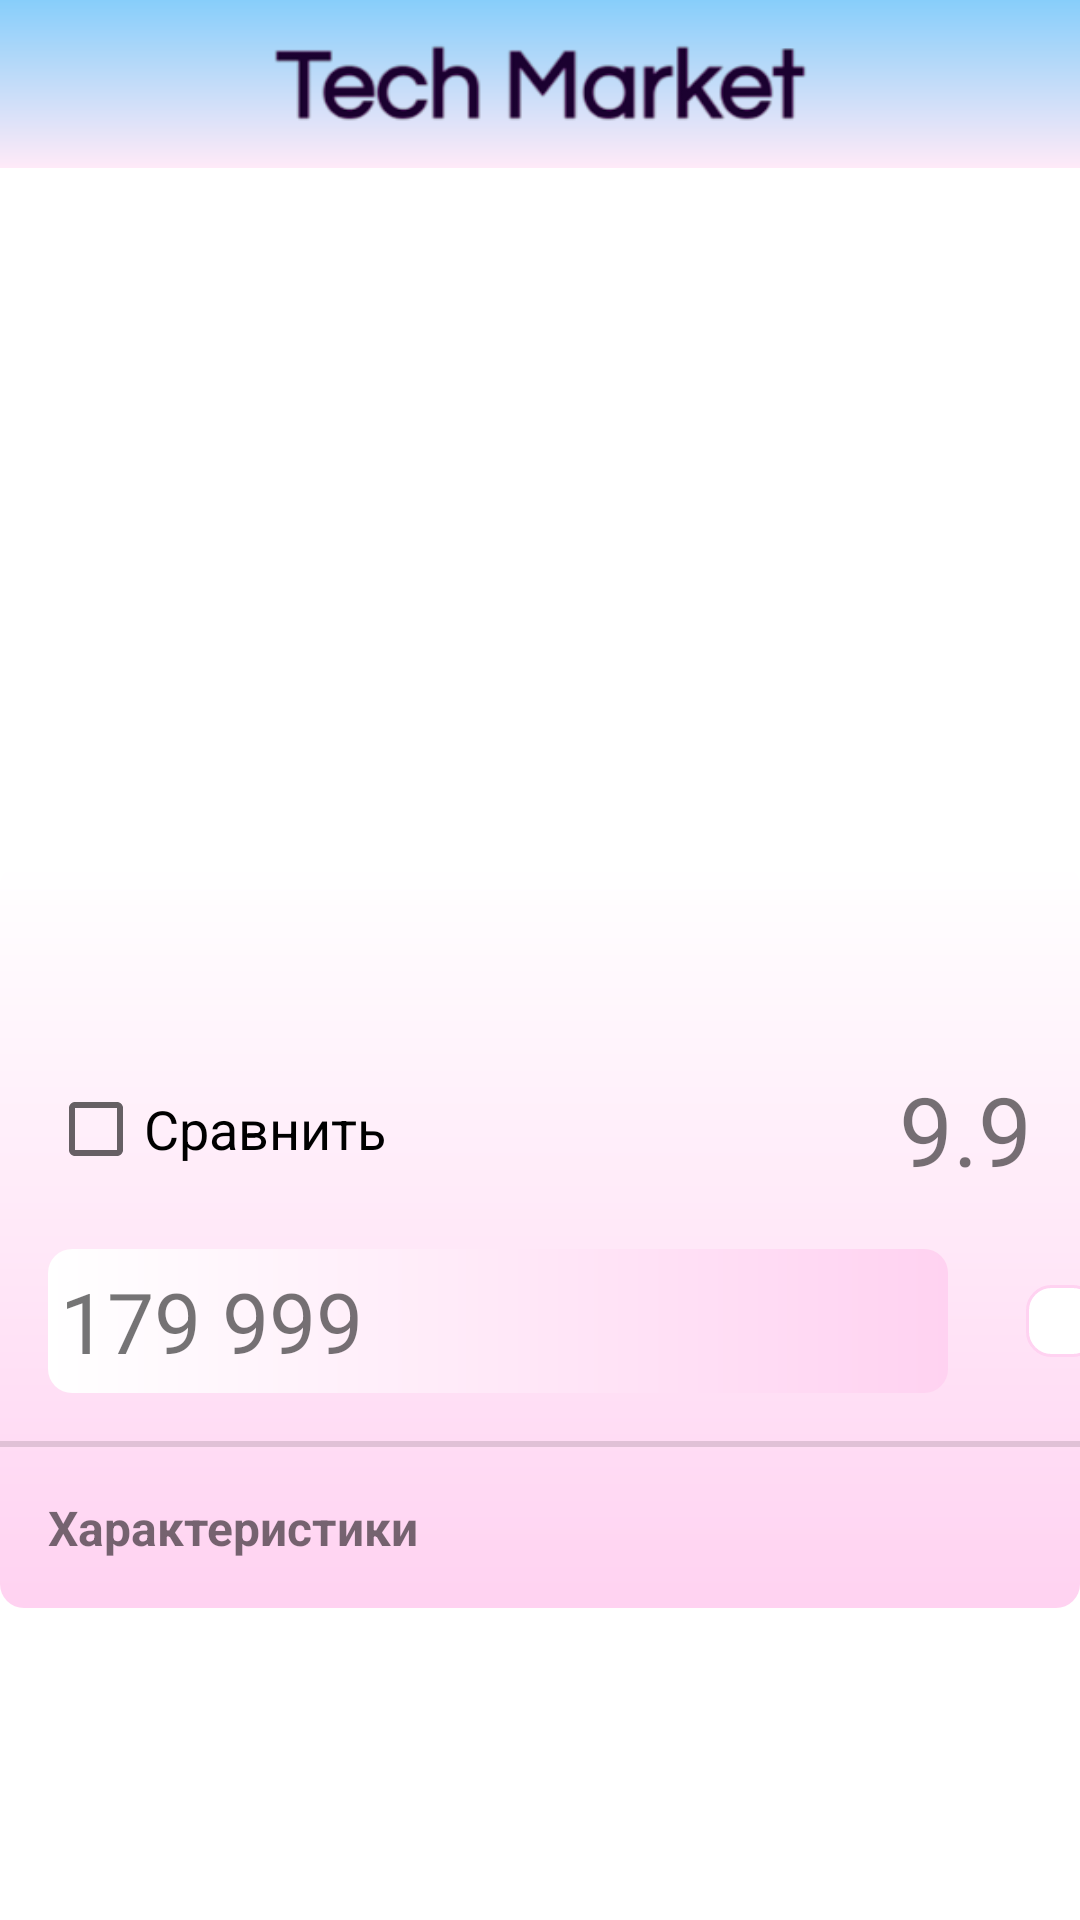

The Android layout XML behind this screen, and the referenced resources:
<!-- AndroidManifest.xml: application theme Theme.TechMarket -->
<!-- res/layout/details_fragment.xml -->
<?xml version="1.0" encoding="utf-8"?>
<ScrollView xmlns:android="http://schemas.android.com/apk/res/android"
    xmlns:app="http://schemas.android.com/apk/res-auto"
    xmlns:tools="http://schemas.android.com/tools"
    android:layout_width="match_parent"
    android:layout_height="match_parent">

    <androidx.appcompat.widget.LinearLayoutCompat
        android:layout_width="match_parent"
        android:layout_height="wrap_content"
        android:orientation="vertical"
        android:paddingBottom="64dp">

        <include
            android:id="@+id/toolbar"
            layout="@layout/toolbar" />

        <ImageView
            android:id="@+id/details_fragment_image"
            android:layout_width="wrap_content"
            android:layout_height="200dp"
            android:layout_gravity="center|top"
            android:layout_marginVertical="16dp"
            android:background="@color/white"
            tools:src="@drawable/img" />

        <androidx.appcompat.widget.LinearLayoutCompat
            android:layout_width="match_parent"
            android:layout_height="wrap_content"
            android:background="@drawable/recyclerview_background"
            android:orientation="vertical">

            <TextView
                android:id="@+id/details_fragment_description"
                android:layout_width="match_parent"
                android:layout_height="wrap_content"
                android:layout_margin="16dp"
                android:textSize="24sp"
                tools:text="6.7 Смартфон Apple iPhone 13 Pro Max 256 ГБ голубой " />

            <androidx.constraintlayout.widget.ConstraintLayout
                android:layout_width="match_parent"
                android:layout_height="wrap_content"
                android:layout_marginHorizontal="16dp"
                android:gravity="center"
                android:orientation="horizontal">

                <CheckBox
                    android:id="@+id/details_fragment_compare"
                    android:layout_width="wrap_content"
                    android:layout_height="wrap_content"
                    android:text="Сравнить"
                    android:textSize="18sp"
                    app:layout_constraintBottom_toBottomOf="parent"
                    app:layout_constraintStart_toStartOf="parent"
                    app:layout_constraintTop_toTopOf="parent" />

                <androidx.appcompat.widget.AppCompatImageView
                    android:id="@+id/details_fragment_rating_star"
                    android:layout_width="32dp"
                    android:layout_height="32dp"
                    android:layout_margin="4dp"
                    android:src="@drawable/ic_baseline_star_outline_24"
                    app:layout_constraintBottom_toBottomOf="parent"
                    app:layout_constraintEnd_toStartOf="@id/details_fragment_rating"
                    app:layout_constraintTop_toTopOf="parent" />

                <androidx.appcompat.widget.AppCompatTextView
                    android:id="@+id/details_fragment_rating"
                    android:layout_width="wrap_content"
                    android:layout_height="wrap_content"
                    android:layout_gravity="center"
                    android:text="9.9"
                    android:textSize="32dp"
                    app:layout_constraintBottom_toBottomOf="parent"
                    app:layout_constraintEnd_toEndOf="parent"
                    app:layout_constraintTop_toTopOf="parent" />

            </androidx.constraintlayout.widget.ConstraintLayout>

            <androidx.constraintlayout.widget.ConstraintLayout
                android:layout_width="match_parent"
                android:layout_height="wrap_content"
                android:orientation="horizontal"
                android:paddingVertical="16dp">

                <androidx.appcompat.widget.AppCompatTextView
                    android:id="@+id/details_fragment_price"
                    android:layout_width="300dp"
                    android:layout_height="48dp"
                    android:layout_marginStart="16dp"
                    android:background="@drawable/back"
                    android:gravity="center|left"
                    android:padding="4dp"
                    android:text="179 999"
                    android:textSize="28dp"
                    app:layout_constraintBottom_toBottomOf="parent"
                    app:layout_constraintStart_toStartOf="parent"
                    app:layout_constraintTop_toTopOf="parent" />

                <androidx.appcompat.widget.AppCompatImageView
                    android:id="@+id/details_fragment_like"
                    android:layout_width="wrap_content"
                    android:layout_height="wrap_content"
                    android:layout_gravity="center"
                    android:layout_marginStart="26dp"
                    android:background="@drawable/background_button"
                    android:gravity="center"
                    android:padding="12dp"
                    android:src="@drawable/ic_baseline_favorite_border_24"
                    app:layout_constraintBottom_toBottomOf="parent"
                    app:layout_constraintStart_toEndOf="@id/details_fragment_price"
                    app:layout_constraintTop_toTopOf="parent" />


            </androidx.constraintlayout.widget.ConstraintLayout>

            <com.google.android.material.divider.MaterialDivider
                android:layout_width="wrap_content"
                android:layout_height="wrap_content" />

            <androidx.recyclerview.widget.RecyclerView
                android:id="@+id/details_fragment_sellers_rv"
                android:layout_width="match_parent"
                android:layout_height="wrap_content"
                tools:itemCount="4"
                tools:listitem="@layout/seller_item" />

            <com.google.android.material.divider.MaterialDivider
                android:layout_width="wrap_content"
                android:layout_height="wrap_content" />

            <androidx.appcompat.widget.AppCompatTextView
                android:layout_width="wrap_content"
                android:layout_height="wrap_content"
                android:padding="16dp"
                android:text="Характеристики"
                android:textSize="16dp"
                android:textStyle="bold" />

            <TableLayout
                android:id="@+id/details_fragment_characteristic_container"
                android:layout_width="match_parent"
                android:layout_height="wrap_content" />

        </androidx.appcompat.widget.LinearLayoutCompat>

    </androidx.appcompat.widget.LinearLayoutCompat>
</ScrollView>
<!-- res/layout/toolbar.xml (included above) -->
<?xml version="1.0" encoding="utf-8"?>
<androidx.constraintlayout.widget.ConstraintLayout xmlns:android="http://schemas.android.com/apk/res/android"
    android:layout_width="match_parent"
    android:layout_height="wrap_content"
    xmlns:app="http://schemas.android.com/apk/res-auto">

    <androidx.appcompat.widget.Toolbar
        app:layout_constraintTop_toTopOf="parent"
        android:layout_width="match_parent"
        android:layout_height="wrap_content"
        android:background="@drawable/background_toolbar">

        <ImageView
            android:layout_width="wrap_content"
            android:layout_height="wrap_content"
            android:layout_gravity="center"
            android:scaleX="0.6"
            android:scaleY="0.6"
            android:src="@drawable/tech_market_logo" />
    </androidx.appcompat.widget.Toolbar>

</androidx.constraintlayout.widget.ConstraintLayout>
<!-- res/layout/seller_item.xml (included above) -->
<?xml version="1.0" encoding="utf-8"?>
<androidx.constraintlayout.widget.ConstraintLayout xmlns:android="http://schemas.android.com/apk/res/android"
    xmlns:app="http://schemas.android.com/apk/res-auto"
    xmlns:tools="http://schemas.android.com/tools"
    android:layout_width="match_parent"
    android:layout_height="wrap_content">

    <TextView
        android:id="@+id/seller_item_seller_name"
        android:layout_width="wrap_content"
        android:layout_height="match_parent"
        android:layout_marginStart="16dp"
        android:gravity="center"
        android:textSize="20sp"
        android:textStyle="bold"
        app:layout_constraintBottom_toBottomOf="parent"
        app:layout_constraintStart_toStartOf="parent"
        app:layout_constraintTop_toTopOf="parent"
        tools:text="Some seller name" />

    <TextView
        android:id="@+id/seller_item_seller_price"
        android:layout_width="wrap_content"
        android:layout_height="match_parent"
        android:layout_marginEnd="16dp"
        android:gravity="center"
        android:textSize="20sp"
        android:textStyle="bold"
        app:layout_constraintBottom_toBottomOf="parent"
        app:layout_constraintEnd_toStartOf="@id/seller_item_buy"
        app:layout_constraintTop_toTopOf="parent"
        tools:text="130 000 Р" />

    <androidx.appcompat.widget.AppCompatImageView
        android:id="@+id/seller_item_buy"
        android:layout_width="wrap_content"
        android:layout_height="wrap_content"
        android:layout_gravity="center"
        android:layout_marginVertical="8dp"
        android:layout_marginEnd="16dp"
        android:background="@drawable/background_button"
        android:padding="8dp"
        android:src="@drawable/ic_baseline_shopping_cart_24"
        app:layout_constraintBottom_toBottomOf="parent"
        app:layout_constraintEnd_toEndOf="parent"
        app:layout_constraintTop_toTopOf="parent" />

    <com.google.android.material.divider.MaterialDivider
        android:layout_width="match_parent"
        android:layout_height="wrap_content"
        app:layout_constraintBottom_toBottomOf="parent" />

</androidx.constraintlayout.widget.ConstraintLayout>
<!-- resources referenced by this layout -->
<resources>
  <color name="white">#FFFFFFFF</color>
  <!-- drawable back (drawable) -->
  <shape xmlns:android="http://schemas.android.com/apk/res/android"
      android:shape="rectangle">
      <solid android:color="@android:color/white" />
      <corners android:radius="8dp" />
      <gradient
          android:endColor="@color/pink_light"
          android:startColor="@color/white" />
  </shape>
  <!-- drawable background_button (drawable) -->
  <shape xmlns:android="http://schemas.android.com/apk/res/android"
      android:shape="rectangle">
      <solid android:color="@android:color/white" />
      <stroke
          android:width="1dip"
          android:color="@color/pink_light" />
      <corners android:radius="8dp" />
  </shape>
  <!-- drawable background_toolbar (drawable) -->
  <shape xmlns:android="http://schemas.android.com/apk/res/android"
      android:shape="rectangle">
      <solid android:color="@android:color/white" />
      <gradient
          android:angle="130"
          android:endColor="@color/pink_light_100"
          android:startColor="@color/teal" />
  </shape>
  <!-- drawable img: png bitmap (drawable, 183570 bytes) -->
  <!-- drawable recyclerview_background (drawable) -->
  <shape xmlns:android="http://schemas.android.com/apk/res/android"
      android:shape="rectangle">
      <solid android:color="@android:color/white" />
      <corners android:radius="8dp" />
      <gradient
          android:angle="270"
  
          android:endColor="@color/pink_light"
          android:startColor="@color/white" />
  </shape>
  <!-- drawable tech_market_logo: png bitmap (drawable, 14178 bytes) -->
  <style name="Theme.TechMarket" parent="Theme.MaterialComponents.DayNight.DarkActionBar">
          
          <item name="colorPrimary">@color/purple_500</item>
          <item name="colorPrimaryVariant">@color/purple_700</item>
          <item name="colorOnPrimary">@color/white</item>
          
          <item name="colorSecondary">@color/teal_200</item>
          <item name="colorSecondaryVariant">@color/teal_700</item>
          <item name="colorOnSecondary">@color/black</item>
          
          <item name="android:statusBarColor" tools:targetApi="l">?attr/colorPrimaryVariant</item>
          
      </style>
  <color name="pink_light">#ffd2f1</color>
  <color name="pink_light_100">#ffeaf8</color>
  <color name="teal">#87cefa</color>
  <color name="purple_500">#FF6200EE</color>
  <color name="purple_700">#FF3700B3</color>
  <color name="teal_200">#FF03DAC5</color>
  <color name="teal_700">#FF018786</color>
  <color name="black">#010101</color>
</resources>
